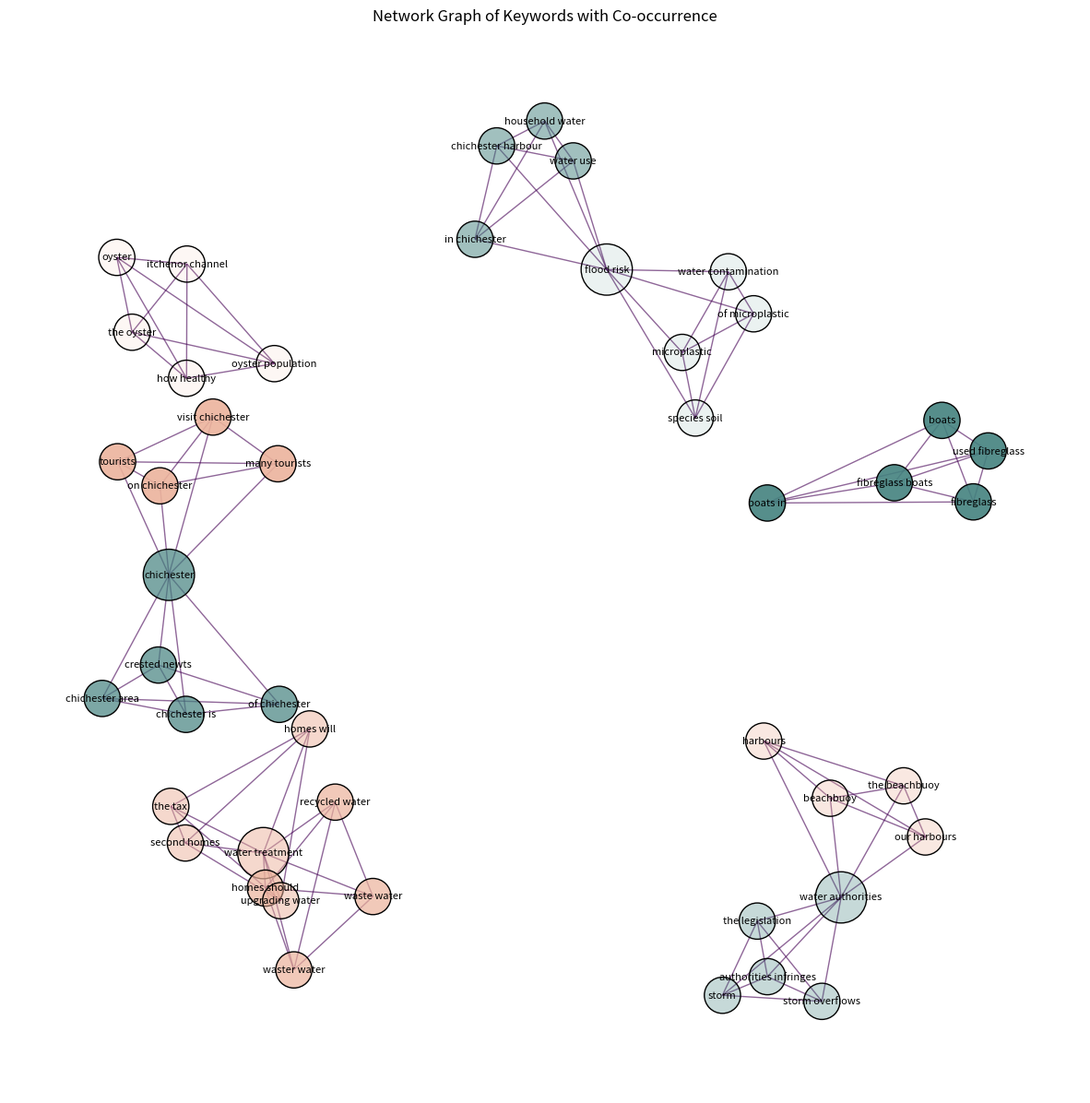

Here is the Python script that generated this plot:
import matplotlib.pyplot as plt
import networkx as nx
import numpy as np
from matplotlib.colors import to_rgb  # Import to_rgb from matplotlib.colors

# Example data: List of documents with keywords and their relevance scores
original_keywords = [
    [
        ("visit chichester", 0.4869),
        ("many tourists", 0.4692),
        ("on chichester", 0.4426),
        ("tourists", 0.4312),
        ("chichester", 0.4257),
    ],
    [
        ("recycled water", 0.4744),
        ("waste water", 0.4664),
        ("waster water", 0.4465),
        ("water treatment", 0.4201),
        ("homes should", 0.3973),
    ],
    [
        ("upgrading water", 0.4929),
        ("water treatment", 0.4535),
        ("second homes", 0.4039),
        ("homes will", 0.3876),
        ("the tax", 0.3805),
    ],
    [
        ("water authorities", 0.508),
        ("our harbours", 0.4942),
        ("harbours", 0.471),
        ("the beachbuoy", 0.4645),
        ("beachbuoy", 0.4506),
    ],
    [
        ("oyster population", 0.6412),
        ("the oyster", 0.4952),
        ("oyster", 0.4828),
        ("itchenor channel", 0.4592),
        ("how healthy", 0.4192),
    ],
    [
        ("fibreglass boats", 0.7266),
        ("fibreglass", 0.6118),
        ("used fibreglass", 0.6085),
        ("boats", 0.5453),
        ("boats in", 0.5326),
    ],
    [
        ("chichester area", 0.4948),
        ("chichester is", 0.4308),
        ("chichester", 0.4246),
        ("of chichester", 0.4244),
        ("crested newts", 0.4078),
    ],
    [
        ("chichester harbour", 0.4377),
        ("household water", 0.4181),
        ("flood risk", 0.4061),
        ("in chichester", 0.3966),
        ("water use", 0.392),
    ],
    [
        ("water authorities", 0.6156),
        ("storm overflows", 0.5592),
        ("authorities infringes", 0.4471),
        ("the legislation", 0.4248),
        ("storm", 0.4191),
    ],
    [
        ("species soil", 0.4389),
        ("water contamination", 0.4329),
        ("flood risk", 0.4127),
        ("of microplastic", 0.4059),
        ("microplastic", 0.4017),
    ],
]

# Define the colors and opacities
color_group1_5 = "#ecb39c"  # RGB color for groups 1-5
color_group6_10 = "#44827f"  # RGB color for groups 6-10
opacities = [0.9, 0.7, 0.5, 0.3, 0.1]  # Opacities for each group

# Create a network graph
G = nx.Graph()

# Add edges based on co-occurrence in documents
for doc in original_keywords:
    keywords = [kw[0] for kw in doc]
    for i, kw1 in enumerate(keywords):
        for kw2 in keywords[i + 1 :]:
            if G.has_edge(kw1, kw2):
                G[kw1][kw2]["weight"] += 1
            else:
                G.add_edge(kw1, kw2, weight=1)

# Assign colors and opacities to nodes based on their group
node_colors = {}
for i, doc in enumerate(original_keywords):
    group_color = (
        color_group1_5 if i < 5 else color_group6_10
    )  # Choose color based on group
    opacity = opacities[i % 5]  # Assign opacity based on position in group
    rgba_color = (*to_rgb(group_color), opacity)  # Convert to RGBA with opacity
    for kw, _ in doc:
        node_colors[kw] = rgba_color  # Assign the same color to all nodes in the group

# Extract edge weights
weights = np.array([G[u][v]["weight"] for u, v in G.edges()])

# Normalize edge weights for visualization
if weights.max() != weights.min():  # Avoid division by zero
    normalized_weights = (weights - weights.min()) / (weights.max() - weights.min())
else:
    normalized_weights = np.zeros_like(weights)  # If all weights are the same

# Use a colormap for edge colors
from matplotlib import cm

cmap = cm.viridis
edge_colors = [cmap(w) for w in normalized_weights]  # Use colormap for edge colors

# Visualize the network graph
plt.figure(figsize=(15, 15))
pos = nx.spring_layout(G, k=0.5, seed=42)  # Layout for node positioning
# pos = nx.kamada_kawai_layout(G)  # Alternative layout

# Draw nodes with assigned colors and opacities
node_sizes = [G.degree(node) * 200 for node in G.nodes()]  # Scale node size by degree
nx.draw_networkx_nodes(
    G,
    pos,
    node_size=node_sizes,
    node_color=[node_colors[node] for node in G.nodes()],  # Use colors for unique nodes
    edgecolors="black",
    linewidths=1,
)

# Draw edges
edge_widths = [
    G[u][v]["weight"] * 1 for u, v in G.edges()
]  # Scale edge width by weight
nx.draw_networkx_edges(
    G, pos, edgelist=G.edges(), edge_color=edge_colors, width=edge_widths, alpha=0.6
)

# edge_labels = {(u, v): f"{G[u][v]['weight']}" for u, v in G.edges()}
# nx.draw_networkx_edge_labels(G, pos, edge_labels=edge_labels, font_size=6)

# Draw labels
nx.draw_networkx_labels(G, pos, font_size=8, font_color="black")

# Add title and display
plt.title("Network Graph of Keywords with Co-occurrence")
plt.axis("off")
plt.show()
